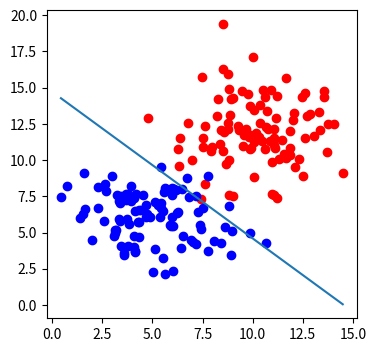

Reproduce this figure in Python.
import numpy as np
import matplotlib.pyplot as plt 

def draw(x1, x2):
    ln = plt.plot(x1, x2, '-')
    #plt.pause(0.0001)
    #ln[0].remove()

def sigmoid(score):
    return 1 / (1 + np.exp(-score))

def calculate_error(line_parameters, points, y):
    m = points.shape[0]
    probabilities = sigmoid(points * line_parameters)
    cross_entropy = -(1 / m) * (np.log(probabilities).T * y + np.log(1 - probabilities).T * (1 - y))
    return cross_entropy

def gradient_descent(line_parameters, points, y, alpha):
    m = points.shape[0]
    for i in range(500):
        p = sigmoid(points * line_parameters)
        gradient = (points.T * (p - y)) * (1 / m) * alpha
        line_parameters = line_parameters - gradient
        w1 = line_parameters.item(0)
        w2 = line_parameters.item(1)
        b  = line_parameters.item(2)
        x1 = np.array([points[:, 0].min(), points[:, 0].max()])
        x2 = -b / w2 + x1 * (-w1 / w2)
    draw(x1, x2)
    print((calculate_error(line_parameters, all_points, y)))

n_stp = 100
bias = np.ones(n_stp)
random_x1_values = np.random.normal(10, 2, n_stp)
random_y1_values = np.random.normal(12, 2, n_stp)
top_region = np.array([random_x1_values, random_y1_values, bias]).T
random_x2_values = np.random.normal(5, 2, n_stp)
random_y2_values = np.random.normal(6, 2, n_stp)
bottom_region = np.array([random_x2_values, random_y2_values, bias]).T
all_points = np.vstack((top_region, bottom_region))

line_parameters = np.matrix(np.zeros(3)).T

y = np.array([np.zeros(n_stp), np.ones(n_stp)]).reshape(2 * n_stp, 1)
print((calculate_error(line_parameters, all_points, y)))

_, ax = plt.subplots(figsize=(4, 4))
ax.scatter(top_region[:, 0], top_region[:, 1], color='r')
ax.scatter(bottom_region[:, 0], bottom_region[:, 1], color='b')
gradient_descent(line_parameters, all_points, y, 0.06)
plt.show()